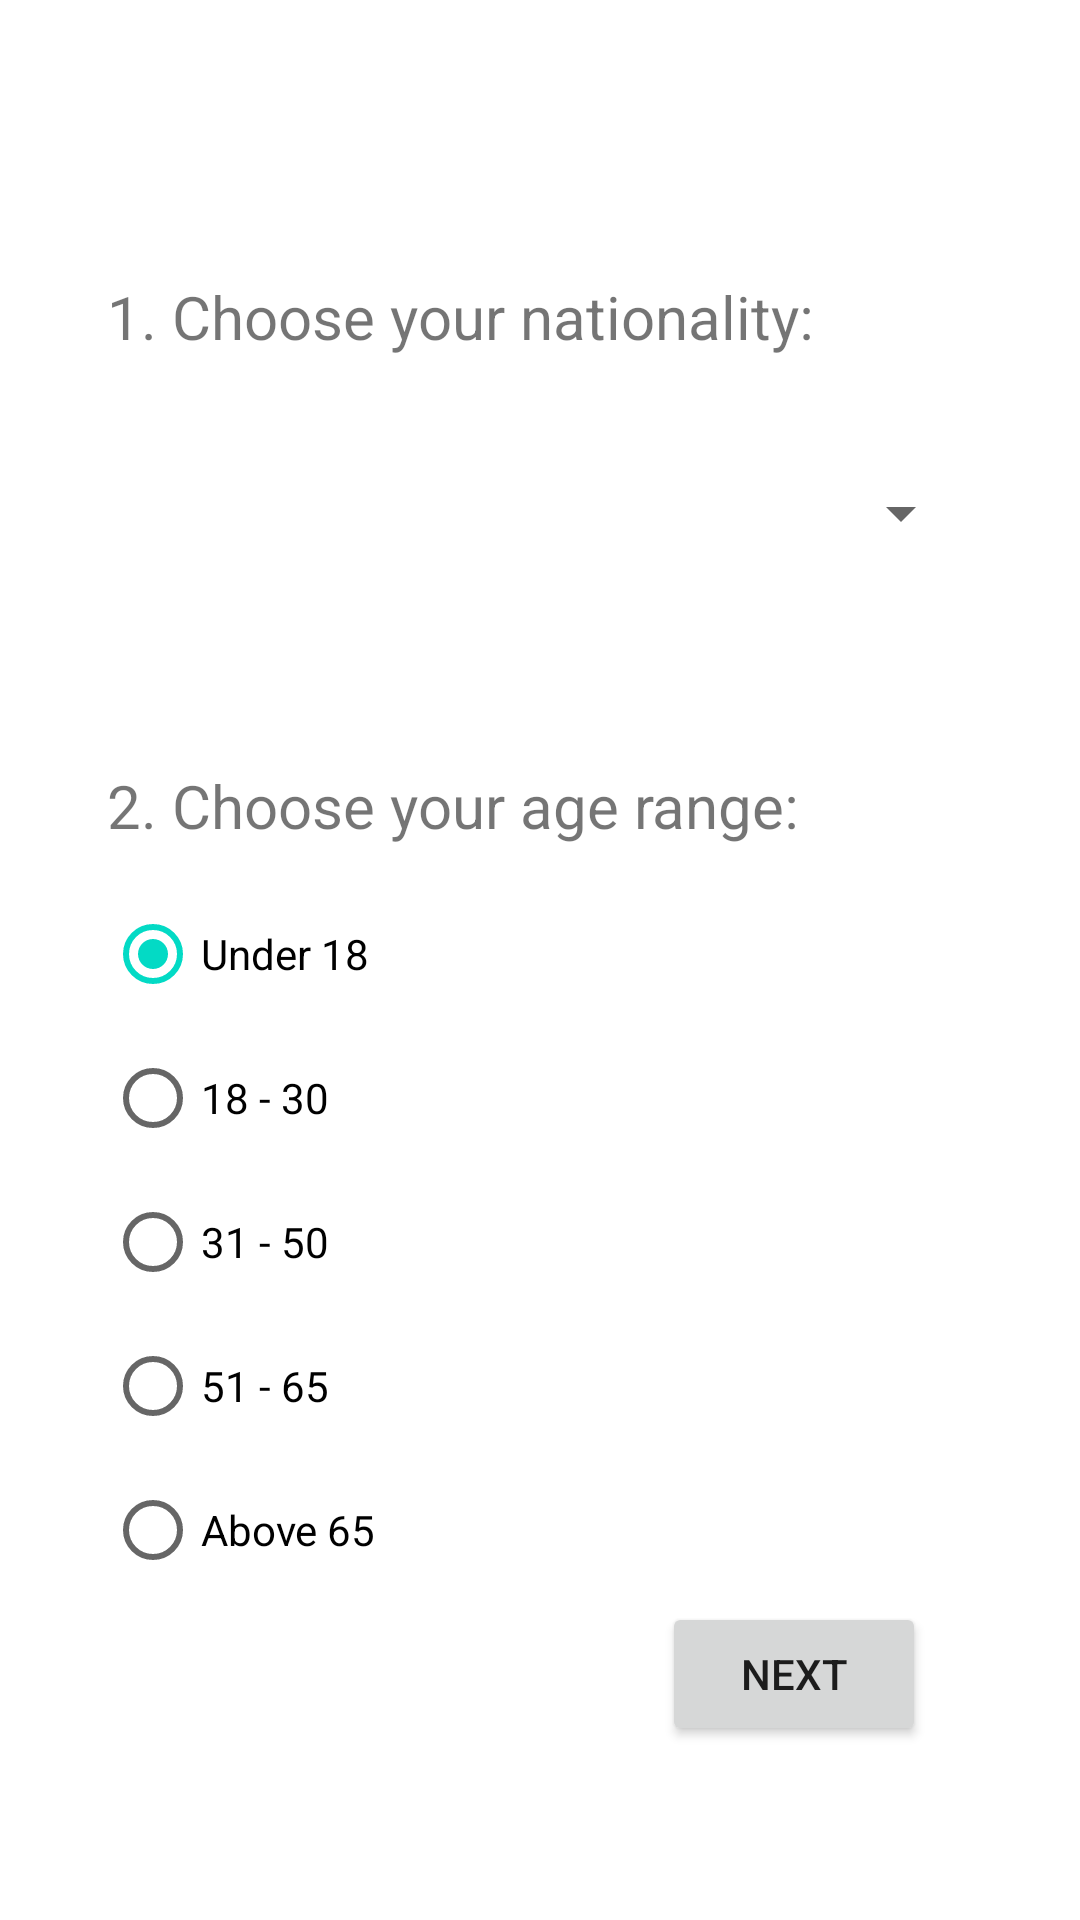

This screen was rendered from an Android layout file. Write that file and the resources it references.
<!-- AndroidManifest.xml: application theme Theme.TravelSurvey -->
<!-- res/layout/activity_page1.xml -->
<?xml version="1.0" encoding="utf-8"?>
<androidx.constraintlayout.widget.ConstraintLayout xmlns:android="http://schemas.android.com/apk/res/android"
    xmlns:app="http://schemas.android.com/apk/res-auto"
    xmlns:tools="http://schemas.android.com/tools"
    android:layout_width="match_parent"
    android:layout_height="match_parent"
    tools:context=".Page1">

    <TextView
        android:id="@+id/textView3"
        android:layout_width="289dp"
        android:layout_height="39dp"
        android:layout_marginTop="60dp"
        android:text="@string/choose_age_range"
        android:textAlignment="viewStart"
        android:textSize="20sp"
        app:layout_constraintEnd_toEndOf="parent"
        app:layout_constraintStart_toStartOf="parent"
        app:layout_constraintTop_toBottomOf="@+id/spinner" />

    <Spinner
        android:id="@+id/spinner"
        android:layout_width="288dp"
        android:layout_height="48dp"
        android:layout_marginTop="16dp"
        app:layout_constraintEnd_toEndOf="parent"
        app:layout_constraintHorizontal_bias="0.504"
        app:layout_constraintStart_toStartOf="parent"
        app:layout_constraintTop_toBottomOf="@+id/textView2" />

    <TextView
        android:id="@+id/textView2"
        android:layout_width="289dp"
        android:layout_height="39dp"
        android:layout_marginTop="92dp"
        android:text="@string/choose_nationality"
        android:textAlignment="viewStart"
        android:textSize="20sp"
        app:layout_constraintEnd_toEndOf="parent"
        app:layout_constraintStart_toStartOf="parent"
        app:layout_constraintTop_toTopOf="parent" />

    <RadioGroup
        android:id="@+id/radioGroup"
        android:layout_width="wrap_content"
        android:layout_height="wrap_content"
        android:layout_marginEnd="200dp"
        android:checkedButton="@id/selection1"
        app:layout_constraintEnd_toEndOf="parent"
        app:layout_constraintStart_toStartOf="parent"
        app:layout_constraintTop_toBottomOf="@+id/textView3">

        <RadioButton
            android:id="@+id/selection1"
            android:layout_width="match_parent"
            android:layout_height="wrap_content"
            android:text="@string/age_range_1" />

        <RadioButton
            android:id="@+id/selection2"
            android:layout_width="match_parent"
            android:layout_height="wrap_content"
            android:text="@string/age_range_2" />

        <RadioButton
            android:id="@+id/selection3"
            android:layout_width="match_parent"
            android:layout_height="wrap_content"
            android:text="@string/age_range_3" />

        <RadioButton
            android:id="@+id/selection4"
            android:layout_width="match_parent"
            android:layout_height="wrap_content"
            android:text="@string/age_range_4" />

        <RadioButton
            android:id="@+id/selection5"
            android:layout_width="wrap_content"
            android:layout_height="wrap_content"
            android:text="@string/age_range_5" />
    </RadioGroup>

    <Button
        android:id="@+id/button2"
        android:layout_width="wrap_content"
        android:layout_height="wrap_content"
        android:onClick="nextPage"
        android:text="@string/button_next"
        app:layout_constraintBottom_toBottomOf="parent"
        app:layout_constraintEnd_toEndOf="parent"
        app:layout_constraintHorizontal_bias="0.811"
        app:layout_constraintStart_toStartOf="parent"
        app:layout_constraintTop_toBottomOf="@+id/radioGroup"
        app:layout_constraintVertical_bias="0.0" />

</androidx.constraintlayout.widget.ConstraintLayout>
<!-- resources referenced by this layout -->
<resources>
  <string name="age_range_1">Under 18</string>
  <string name="age_range_2">18 - 30</string>
  <string name="age_range_3">31 - 50</string>
  <string name="age_range_4">51 - 65</string>
  <string name="age_range_5">Above 65</string>
  <string name="button_next">NEXT</string>
  <string name="choose_age_range">2. Choose your age range:</string>
  <string name="choose_nationality">1. Choose your nationality:</string>
  <style name="Theme.TravelSurvey" parent="Theme.MaterialComponents.DayNight.DarkActionBar">
          
          <item name="colorPrimary">@color/purple_500</item>
          <item name="colorPrimaryVariant">@color/purple_700</item>
          <item name="colorOnPrimary">@color/white</item>
          
          <item name="colorSecondary">@color/teal_200</item>
          <item name="colorSecondaryVariant">@color/teal_700</item>
          <item name="colorOnSecondary">@color/black</item>
          
          <item name="android:statusBarColor">?attr/colorPrimaryVariant</item>
          
      </style>
  <!-- not gathered from this repository: default colours our renderer supplied (Android Studio template values) -->
  <color name="purple_500">#FF6200EE</color>
  <color name="purple_700">#FF3700B3</color>
  <color name="teal_200">#FF03DAC5</color>
  <color name="teal_700">#FF018786</color>
  <color name="black">#FF000000</color>
  <color name="white">#FFFFFFFF</color>
</resources>
